The GitHub repository PrimeshShamilka/fabric_defect_detector contains a labelled image folder "obj" with 2 categories: defect free, stain. Examples follow, each with its label.

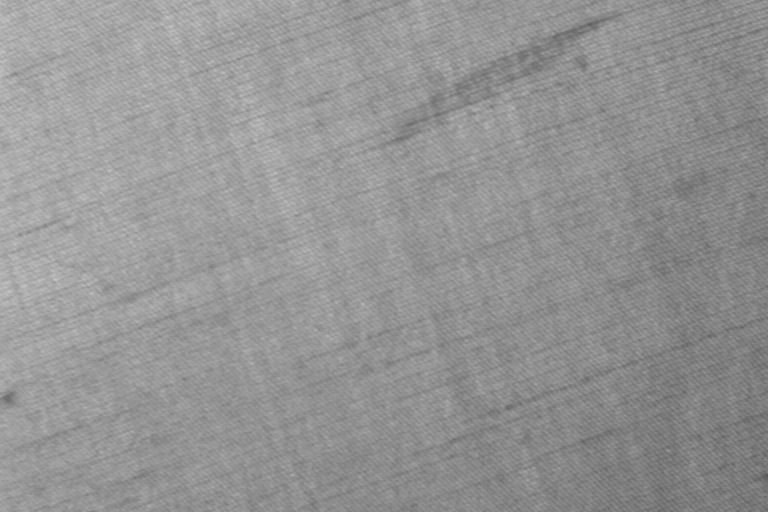
Label: stain

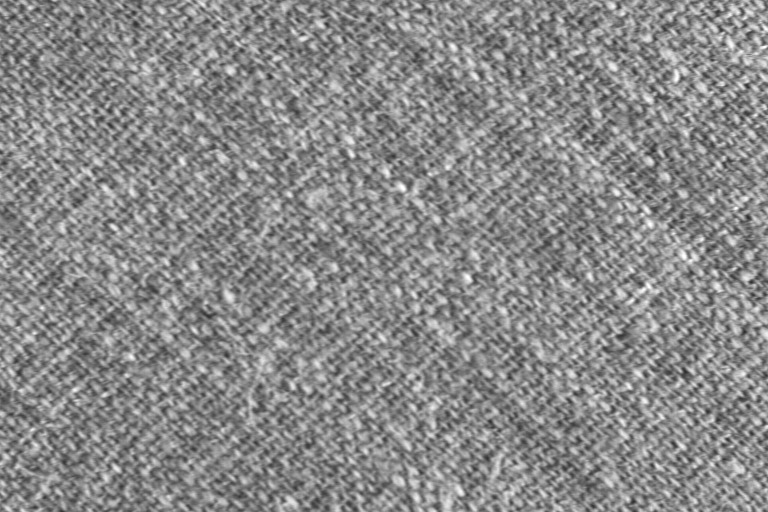
Label: defect free

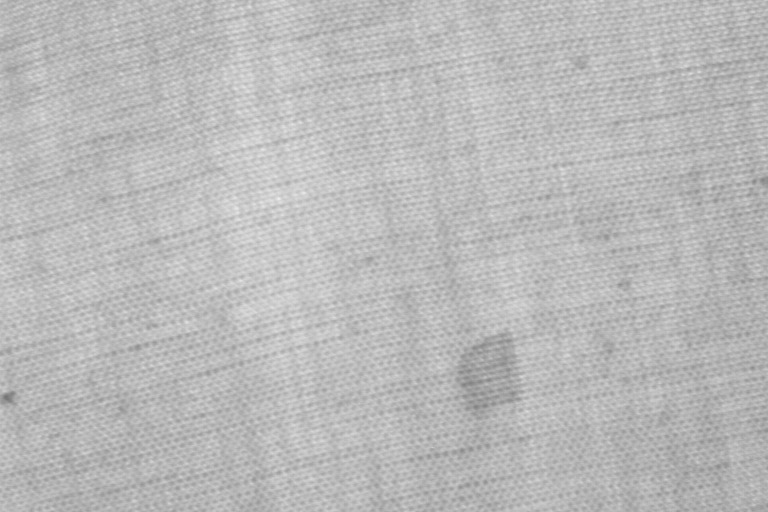
Label: stain

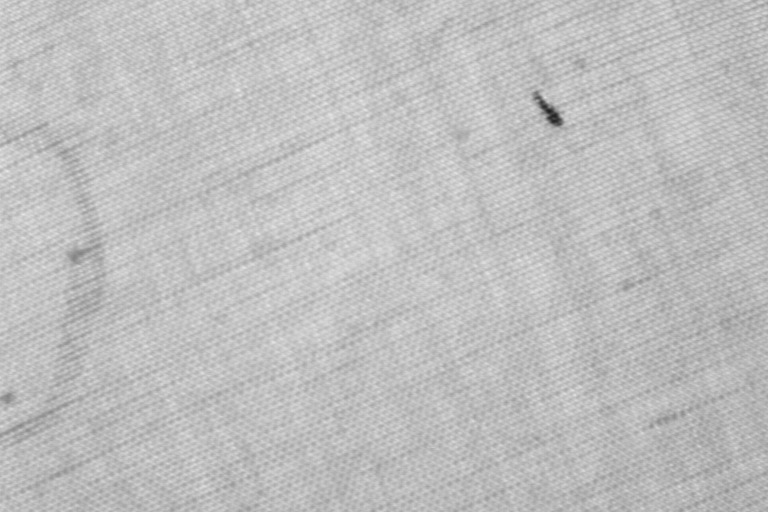
Label: stain

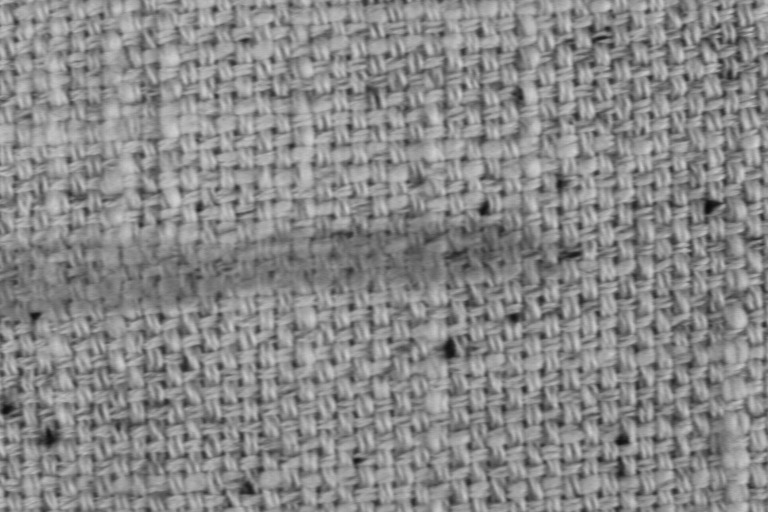
Label: stain

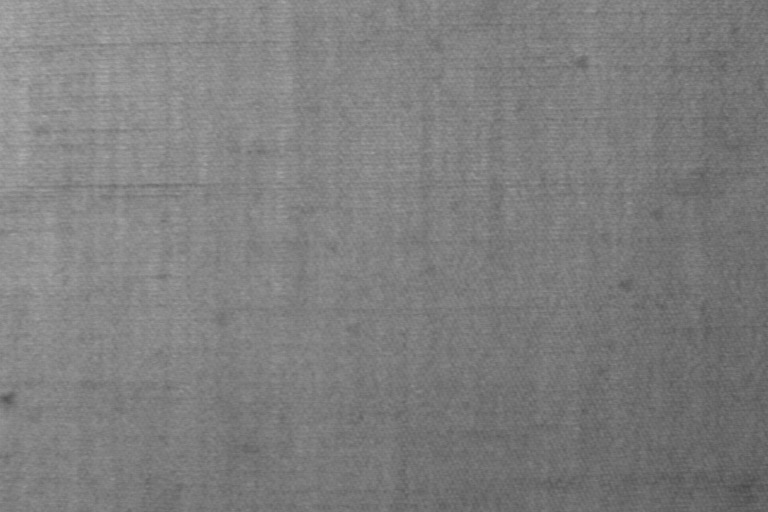
Label: defect free
